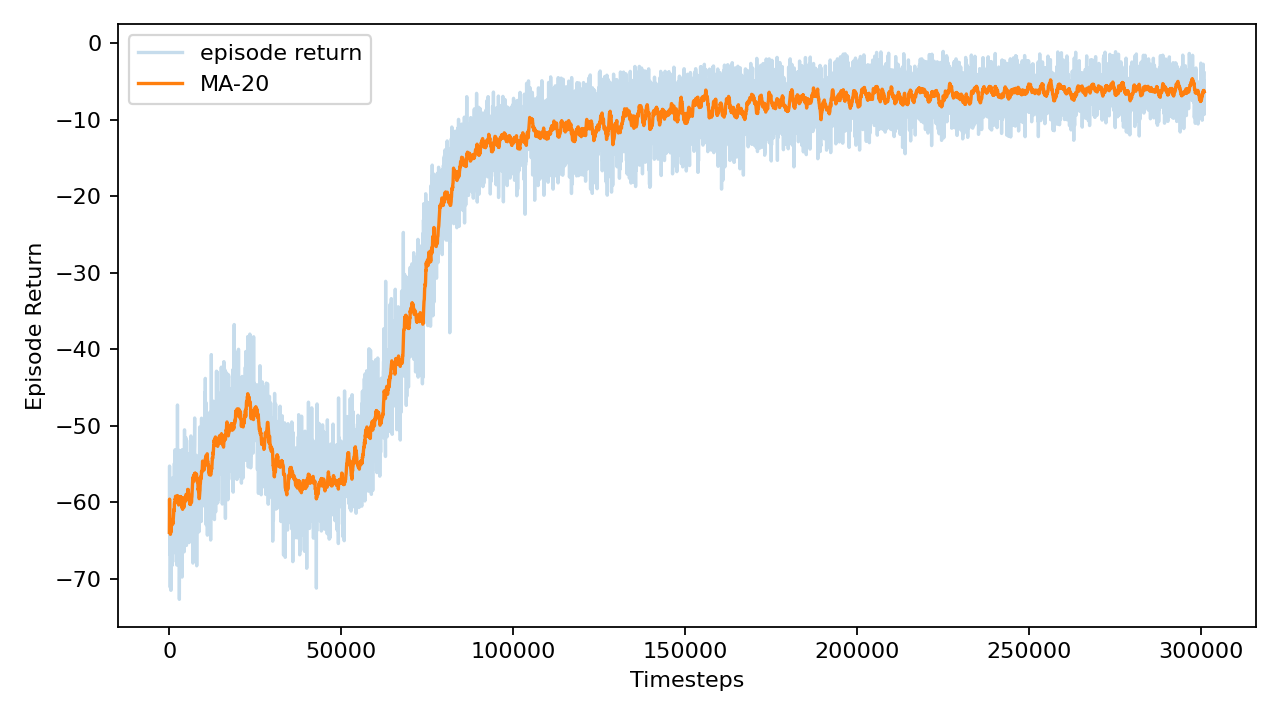

Data behind this chart, as committed beside it:
timesteps, episode_return
50, -63.92
100, -55.27
150, -66.81
200, -62.85
250, -63.15
300, -71.12
350, -66.19
400, -60.34
450, -58.02
500, -71.51
550, -61.75
600, -58.21
650, -61.32
700, -59.14
750, -60.01
800, -59.36
850, -68.25
900, -57.85
950, -64.66
1000, -67.8
1050, -56.78
1100, -59.82
1150, -60.48
1200, -56.96
1250, -58.11
1300, -61.38
1350, -57.01
1400, -64.39
1450, -56.98
1500, -54.92
1550, -57.08
1600, -59.93
1650, -59.3
1700, -53.14
1750, -56.43
1800, -62.2
1850, -58.93
1900, -63.69
1950, -66.65
2000, -65.04
2050, -62.81
2100, -58.26
2150, -56.58
2200, -68.21
2250, -57.15
2300, -53.8
2350, -64.11
2400, -47.29
2450, -63.53
2500, -53.07
2550, -64.3
2600, -59.37
2650, -63.08
2700, -58.55
2750, -60.52
2800, -58.44
2850, -57.52
2900, -59.47
2950, -72.69
3000, -66.4
... 5,961 more rows
